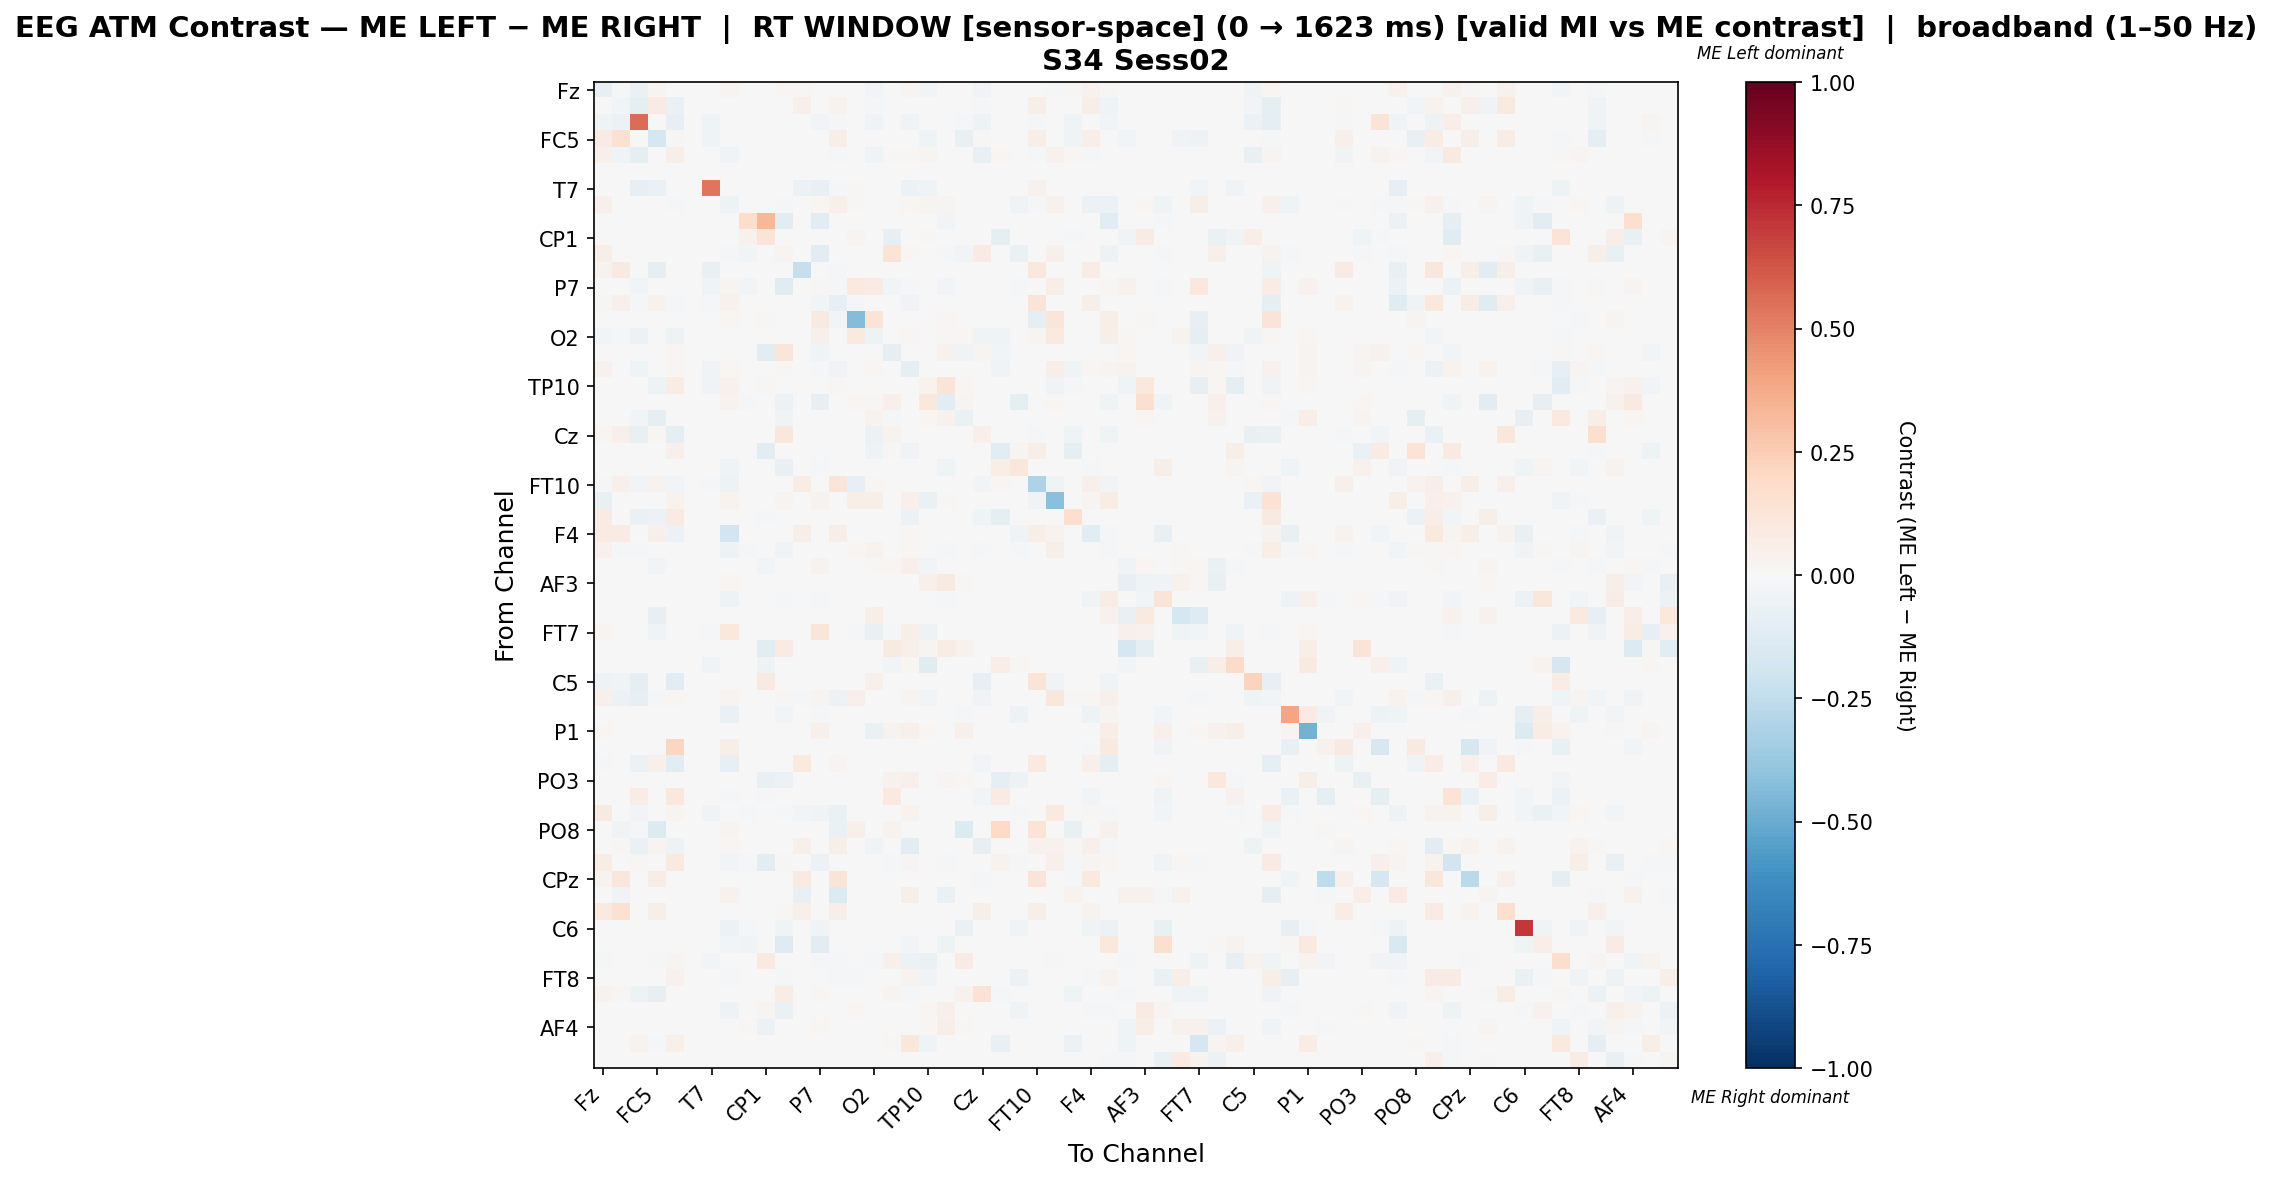

The data file committed next to this chart (first rows):
, Fz, F3, FT9, FC5, FC1, C3, T7, TP9, CP5, CP1, Pz, P3, P7, O1, Oz, O2, P4, P8, TP10, CP6, CP2, Cz, C4
Fz, -0.08291, -0.01836, -0.06438, 0.03042, 0.007543, 0.0, 0.0, 0.02715, 0.0, 0.0, 0.01966, 0.01466, 0.0, 0.002542, 0.0, -0.02566, 0.0, 0.02605, -0.02352, 0.0, 0.0, -0.03672, 0.0
F3, 0.002455, -0.03083, -0.09121, 0.08462, -0.06592, 0.0, 0.0, 0.0, 0.0, 0.0, 0.0, 0.05318, 0.0, 0.03216, 0.0, -0.01385, 0.0, 0.0, 0.0, 0.0, 0.0, -0.01431, 0.0
FT9, -0.04672, -0.06155, 0.5607, 0.0, -0.08365, 0.0, -0.0404, 0.0, 0.0, 0.0, 0.0, 0.0, -0.02494, -0.0101, 0.0, -0.04261, 0.0, -0.03157, 0.0, 0.0, -0.01799, -0.04893, 0.0
FC5, 0.0785, 0.1509, 0.0, -0.175, 0.01267, 0.0, -0.04042, 0.0, 0.0, 0.0, 0.0, 0.0002424, 0.0, 0.06139, 0.0, 0.0, 0.0, 0.0, -0.04079, 0.0, -0.07373, 0.01308, 0.0
FC1, 0.05387, -0.04583, -0.09543, 0.00663, 0.05741, 0.0, 0.0, -0.0329, 0.0, 0.0, 0.002972, 0.0, 0.0, -0.01001, 0.0, -0.04396, 0.009145, 0.01143, 0.03064, 0.0, 0.0, -0.07112, 0.01715
C3, 0.0, 0.0, 0.0, 0.0, 0.0, 0.0, 0.0, 0.0, 0.0, 0.0, 0.0, 0.0, 0.0, 0.0, 0.0, 0.0, 0.0, 0.0, 0.0, 0.0, 0.0, 0.0, 0.0
T7, 0.0, 0.0, -0.07905, -0.0665, 0.0, 0.0, 0.5353, 0.0, 0.0, 0.0, 0.0, -0.05897, -0.07089, -0.02196, 0.01477, 0.0, 0.0, -0.05521, -0.04329, 0.0, 0.0, 0.0, 0.0
TP9, 0.05445, 0.0003111, 0.0, 0.0003111, -0.0127, 0.0, 0.0, -0.04709, 0.0, 0.0, -0.01453, 0.0003111, 0.01766, 0.04916, 0.01525, 0.0, 0.0, 0.02334, 0.02676, 0.02614, 0.0, 0.0, 0.0
CP5, 0.0, 0.0, 0.0, 0.0, 0.0, 0.0, 0.0, 0.0, 0.1763, 0.3356, -0.1079, 0.0, -0.1079, 0.0, 0.0, 0.0, 0.0, 0.0, 0.0, -0.02576, 0.0, 0.0, 0.0
CP1, 0.0, 0.0, 0.0, 0.0, 0.0, 0.0, 0.0, 0.0, 0.04024, 0.1275, 0.0, 0.0, 0.0, 0.0, 0.0274, 0.0, -0.07839, 0.0, 0.01455, 0.0, 0.0, 0.0, -0.09742
Pz, 0.05808, 0.0, 0.0, 0.0, 0.004991, 0.0, 0.0, -0.01597, -0.02431, 0.0, 0.02924, 0.0, -0.1121, 0.0, 0.0, 0.0, 0.137, 0.01951, 0.0, -0.0136, -0.02748, 0.08439, 0.0
P3, 0.03495, 0.08794, 0.0, -0.08743, 0.0, 0.0, -0.07368, 0.0, 0.0, 0.0, 0.0, -0.2282, 0.0, -0.02255, 0.0, 0.0, 0.0, 0.0, 0.0, 0.0, 0.0, 0.00384, 0.0
P7, 0.0, 0.0, -0.03029, 0.0, 0.0, 0.0, -0.04367, 0.02778, -0.02636, 0.0, -0.1212, 0.0, 0.01288, -0.01967, 0.09398, 0.08088, -0.02872, -0.0156, 0.0, -0.03096, -0.006258, 0.0, 0.0
O1, 0.01329, 0.04887, -0.01406, 0.04298, -0.01219, 0.0, -0.01641, 0.04585, 0.0, 0.0, 0.0, 0.002743, -0.02344, -0.0821, -0.009376, 0.0, 0.0, -0.03844, 0.005731, 0.005158, 0.0, -0.004584, 0.0
Oz, 0.0, 0.0, 0.0, 0.0, 0.0, 0.0, 0.004098, 0.02186, 0.0, 0.01548, 0.0, 0.0, 0.09153, -0.02442, -0.4337, 0.1307, 0.0, 0.0, 0.0, 0.02004, 0.0, 0.0, 0.0
O2, -0.02485, -0.01303, -0.05662, 0.0, -0.05092, 0.0, 0.0, 0.0, 0.0, 0.0, 0.0, 0.0, 0.05182, 0.0, 0.0959, -0.05299, 0.0, 0.02315, 0.0, 0.008267, 0.01786, -0.04644, -0.04521
P4, 0.0, 0.0, 0.0, 0.0, 0.01687, 0.0, 0.0, 0.0004018, 0.0, -0.1046, 0.1221, 0.0, -0.04293, 0.0, 0.0, 0.0, -0.0969, 0.003214, 0.0, 0.04178, -0.03673, 0.02451, -0.02975
P8, 0.04644, 0.0, -0.04032, 0.0, 0.01368, 0.0, -0.03629, 0.0208, 0.0, 0.0, 0.01168, 0.0, -0.01973, -0.03226, 0.0, 0.02051, 0.002849, -0.09294, 0.0, 0.0, 0.0, 0.0, -0.03432
TP10, 0.006677, 0.0, 0.0, -0.04907, 0.07265, 0.0, -0.03224, 0.04623, 0.0, 0.01046, 0.0, 0.0, 0.0, 0.009906, 0.0, 0.0, -0.0009346, 0.0, 0.03795, 0.1266, 0.01926, 0.0, 0.0
CP6, 0.0, 0.0, 0.0, 0.0, 0.0, 0.0, 0.0, 0.0376, -0.0123, 0.0, -0.05799, 0.0, -0.08004, 0.007336, 0.02017, 0.01055, 0.04952, 0.0, 0.1036, -0.1039, 0.02843, 0.0, 0.0
CP2, 0.0, 0.0, -0.02975, -0.1004, 0.0, 0.0, 0.0, 0.0, 0.0, 0.0, -0.03487, 0.0, 0.0003586, 0.0, 0.0, 0.03709, -0.01484, 0.0, 0.02211, 0.04422, -0.0635, 0.0, 0.0
Cz, 0.02209, 0.04688, -0.0773, 0.02129, -0.09798, 0.0, 0.0, 0.0, 0.0, 0.0, 0.114, 0.007514, 0.0, -0.003896, 0.0, -0.05613, 0.03694, 0.0, 0.0, 0.0, 0.0, 0.04804, 0.0
C4, 0.0, 0.0, 0.0, -0.0009434, 0.05252, 0.0, 0.0, 0.0, 0.0, -0.1024, 0.0, 0.0, 0.0, 0.0, 0.0, -0.05236, 0.01124, -0.0371, 0.0, 0.0, 0.0, 0.0, -0.1072
T8, 0.0, 0.0, 0.0, 0.0, 0.0, 0.0, 0.0, -0.04114, -0.002444, 0.0, -0.07251, 0.0, -0.009776, 0.0, 0.0, 0.0, 0.0, 0.0, 0.0, -0.04562, 0.0, 0.0, 0.05593
FT10, -0.008756, 0.04791, -0.03037, 0.03901, -0.03037, 0.0, -0.01267, -0.05224, 0.0, 0.0, 0.0, 0.07169, 0.0, 0.1176, -0.08026, 0.02161, 0.0, 0.0, 0.0, 0.0, 0.0, -0.03011, 0.02267
FC6, -0.07087, 0.0, 0.0, 0.0, 0.03695, 0.0, 0.0, 0.03176, 0.0, 0.0, 0.02463, 0.003025, 0.03133, 0.0, 0.05899, 0.05826, 0.0, 0.05402, -0.06463, 0.008859, 0.0, 0.0, 0.0
FC2, 0.07872, 0.0, -0.06621, -0.05667, 0.08478, 0.0, 0.0, 0.0, 0.0, -0.01854, 0.0, 0.0, 0.0, 0.0, 0.0, 0.0, 0.0, -0.05773, -0.006605, 0.0, 0.0, -0.04396, -0.09905
F4, 0.0802, 0.08359, 0.0, 0.05059, -0.05629, 0.0, 0.0, -0.1881, 0.0, 0.0, 0.0, 0.05583, 0.0, 0.06015, 0.0, 0.0, 0.0, 0.02067, 0.0, 0.0, 0.0, 0.0, 0.0
F8, 0.04061, -0.02044, -0.02044, 0.0, 0.004041, 0.0, 0.0, -0.05261, -0.01556, 0.0, -0.03372, 0.0, -0.00436, 0.0, 0.02235, 0.03461, 0.0, 0.01853, 0.0, -0.01138, 0.0, -0.02044, 0.0
AF7, 0.0, 0.0, 0.0, -0.02377, 0.0, 0.0, 0.0, 0.0, 0.0, -0.02407, 0.0, 0.0, 0.03551, 0.0, 0.0, 0.01119, 0.02161, 0.04786, -0.02964, 0.0, 0.0, 0.0, 0.0
AF3, 0.0, 0.0, 0.0, 0.0, 0.0, 0.0, 0.0, 0.01836, 0.0, -0.002285, 0.0, 0.0, 0.0, 0.0007983, 0.004524, 0.0, 0.002129, 0.0, 0.05029, 0.09207, 0.008249, 0.0, 0.0
AFz, 0.0, 0.0, 0.0, 0.0, 0.0, 0.0, 0.0, -0.04807, -0.004578, 0.0, -0.0206, 0.0, -0.01766, 0.0, 0.0, 0.0, 0.0, 0.0, 0.0, -0.01504, 0.0, 0.0, 0.0
F1, 0.0, 0.0, 0.0, -0.08313, 0.0, 0.0, 0.0, 0.0, 0.0, 0.0, 0.0, 0.0, 0.0, 0.0, 0.0, 0.05947, 0.0, 0.0, 0.0, 0.0, 0.0, 0.0, 0.0
FT7, 0.02371, 0.0, 0.0, -0.04388, 0.0, 0.0, -0.01529, 0.1033, 0.0, 0.0, 0.0, 0.0, 0.1175, 0.0, -0.02061, -0.07281, -0.01562, 0.05585, -0.05223, 0.0, 0.0, 0.0, 0.0
FC3, 0.0, 0.0, 0.0, 0.0, 0.0, 0.0, 0.0, 0.0, 0.0, -0.112, 0.08345, 0.0, 0.0, 0.0, 0.0, 0.0, 0.0896, 0.04788, 0.02736, 0.0725, 0.04241, 0.0, 0.0
C1, 0.0, 0.0, 0.0, 0.0, 0.0, 0.0, -0.03361, 0.0, 0.0, -0.04862, 0.0, 0.0, 0.0, 0.0, 0.0, 0.0, -0.03088, 0.01679, -0.1236, 0.0, 0.0, 0.0, 0.0644
C5, -0.04723, -0.032, -0.09243, 0.0, -0.1082, 0.0, 0.0, 0.0, 0.0, 0.09346, 0.0, 0.0, 0.0, 0.0, 0.0, 0.05421, 0.0, 0.0, 0.0, 0.0, 0.0, -0.07923, 0.0
TP7, 0.05133, -0.05821, -0.08029, -0.0131, 0.01902, 0.0, 0.0, 0.03019, 0.0, 0.0, 0.01406, -0.01373, 0.02724, -0.0591, 0.04945, 0.002308, 0.0, 0.02846, -0.02847, 0.007635, 0.0, -0.03764, 0.0
CP3, 0.0, 0.0, 0.0, 0.0, 0.0, 0.0, 0.0, -0.06908, -0.0004699, 0.0, -0.0235, 0.0, -0.008929, 0.0, 0.0, 0.0, 0.0, 0.0, 0.0, 0.0, -0.02068, 0.0, 0.0
P1, 0.01948, 0.0, 0.0, 0.0, 0.0, 0.0, 0.0, 0.0, 0.0, 0.0, 0.0, 0.0, 0.05003, 0.0, 0.0, -0.06907, 0.03318, 0.05161, 0.0179, 0.0, 0.04739, 0.0, 0.0
P5, 0.0, 0.0, 0.0, 0.0, 0.2168, 0.0, 0.0, 0.06134, 0.0, 0.0, 0.0, 0.0, 0.0, 0.0, 0.0, 0.0, 0.0, 0.0, 0.0, 0.0, 0.0, 0.0, 0.0
PO7, -0.008423, 0.0009846, -0.05585, 0.05395, -0.1063, 0.0, 0.0, -0.0799, 0.0, 0.0, 0.0, 0.09693, 0.0, 0.03056, 0.0, 0.0, 0.0, 0.0, 0.0, 0.0, 0.0, -0.03106, 0.0
PO3, -0.001445, 0.0, 0.0, 0.0, 0.0, 0.0, 0.0, 0.0005485, 0.0, -0.07153, -0.06192, 0.0, 0.0, 0.0, 0.0005485, -0.002168, 0.0406, 0.05156, 0.0, 0.02633, 0.0192, 0.0, -0.1012
POz, 0.0, 0.0, 0.07631, 0.0, 0.1039, 0.0, 0.0, -0.02171, 0.0, -0.01281, 0.0, 0.0, 0.0, -0.0005568, -0.0005568, 0.0, 0.09458, 0.0, 0.0, 0.0, 0.0, -0.02511, 0.08358
PO4, 0.08709, 0.0, -0.02587, 0.0, 0.03118, 0.0, -0.03246, -0.006804, -0.009519, 0.0, -0.01092, -0.02392, -0.03808, -0.06493, 0.0003389, 0.0, 0.0, 0.03587, 0.0, 0.0, 0.0, 0.0, 0.0
PO8, -0.002107, -0.03722, -0.01053, -0.1376, -0.004213, 0.0, 0.0, 0.02515, 0.0, 0.0, 0.0, 0.0, 0.0, -0.06601, 0.05319, 0.0, 0.03868, 0.0, 0.0, 0.0, -0.1369, 0.0, 0.1983
P6, 0.0004813, 0.01041, -0.06791, 0.02883, -0.0477, 0.0, 0.0, 0.0229, 0.0, 0.0, 0.0, 0.04789, 0.0, 0.05796, 0.0, -0.03505, 0.0, -0.1024, 0.0, 0.0, 0.0, -0.08133, 0.0
P2, 0.07512, 0.0, 0.01408, 0.0, 0.1015, 0.0, 0.0, -0.02862, -0.02179, -0.1069, 0.01278, 0.0, -0.0625, 0.0, 0.0, 0.0, -0.02266, 0.03078, 0.0, -0.01891, 0.0, 0.0, 0.03521
CPz, 0.03768, 0.11, 0.0, 0.07128, 0.0, 0.0, 0.0, 0.0, 0.0, 0.0, 0.0, 0.09063, 0.0, 0.1263, 0.0, 0.0, 0.0, 0.0, 0.0, 0.0, 0.0, -0.01235, 0.0
CP4, 0.0, -0.03856, 0.0, -0.006253, 0.0, 0.0, 0.0, 0.04652, 0.0, 0.0, 0.0, -0.07348, 0.0, -0.1371, 0.0005227, 0.0, 0.0, 0.06221, 0.0, -0.06305, 0.0, 0.0, 0.0
TP8, 0.09882, 0.1496, 0.0, 0.0599, 0.0, 0.0, 0.0, 0.0, 0.0, 0.0, 0.008122, 0.05212, 0.0, 0.06024, 0.0, 0.0, 0.0, 0.0, 0.0, 0.0, 0.0, 0.06125, 0.0
C6, 0.0, 0.0, 0.0, 0.0, 0.0, 0.0, 0.0, -0.06, -0.01224, 0.0, -0.04163, 0.0, -0.0351, 0.0, 0.0, 0.0, 0.0, 0.0, 0.0, 0.0, -0.06327, 0.0, 0.0
C2, 0.0, 0.0, 0.0, 0.0, 0.0, 0.0, 0.0, -0.026, -0.03871, 0.0, -0.1254, 0.0, -0.1075, 0.0, 0.0, 0.005098, 0.0, -0.02369, 0.0, -0.05199, 0.0, 0.0, 0.0
FC4, -0.02053, 0.0, 0.0, -0.01419, 0.02901, 0.0, -0.02566, 0.0, 0.0, 0.09591, 0.0, 0.0, -0.01117, -0.01298, 0.0, -0.01087, 0.05145, -0.06158, -0.06852, 0.0, 0.08171, 0.0, 0.0
FT8, 0.004374, 0.0, 0.0, 0.0, 0.04061, 0.0, 0.0, -0.01674, 0.0, 0.0, -0.01114, 0.0, 0.0, -0.01028, -0.01028, 0.0, 0.0, 0.03378, -0.0377, 0.0, 0.0, 0.0, 0.0
F6, 0.03577, 0.01154, -0.05047, -0.0791, 0.0, 0.0, 0.0, 0.005927, 0.0, 0.0, 0.07166, 0.006466, 0.01724, 0.0, 0.0, 0.0, 0.02856, -0.01394, 0.0, 0.0, 0.0463, 0.1406, -0.008663
AF8, 0.0, 0.0, 0.0, 0.0, 0.0, 0.0, 0.0, -0.04765, 0.0, 0.0277, -0.06262, 0.0, -0.004383, 0.004801, 0.01846, 0.0, 0.0, 0.0, 0.01809, 0.05207, 0.0, 0.0, 0.0
AF4, 0.0, 0.0, 0.0, 0.0, 0.0, 0.0, 0.0, 0.0, 0.008184, -0.05657, 0.0006295, 0.0, 0.01668, 0.0, 0.0, -0.001516, 0.003462, 0.004407, 0.02298, 0.06106, 0.0107, 0.0, 0.0
F2, 0.0, 0.0, 0.03691, -0.02194, 0.04866, 0.0, 0.0, 0.0, 0.0, -0.006369, 0.0, 0.0, 0.0, 0.0, 0.0, 0.0, 0.01052, 0.1138, -0.04176, 0.0, 0.0, 0.0, -0.07289
FCz, 0.0, 0.0, 0.0, 0.0, 0.0, 0.0, 0.0, 0.0, 0.0, 0.005539, 0.0, 0.0, 0.0, 0.0, 0.0, 0.0, 0.0, 0.0, 0.0, 0.0, 0.0, 0.0, 0.0
